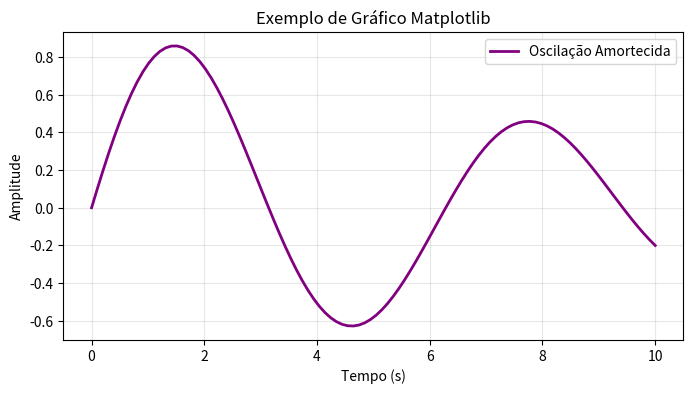

Write Python code to recreate this figure.
import math

import matplotlib.pyplot as plt
import numpy as np

print(f"O valor de pi é aproximadamente {math.pi:.4f}")

# Gerando dados
x = np.linspace(0, 10, 100)
y = np.sin(x) * np.exp(-0.1 * x)

# Criando o gráfico
plt.figure(figsize=(8, 4))
plt.plot(x, y, label="Oscilação Amortecida", color="purple", linewidth=2)
plt.title("Exemplo de Gráfico Matplotlib")
plt.xlabel("Tempo (s)")
plt.ylabel("Amplitude")
plt.grid(True, alpha=0.3)
plt.legend()
plt.show()